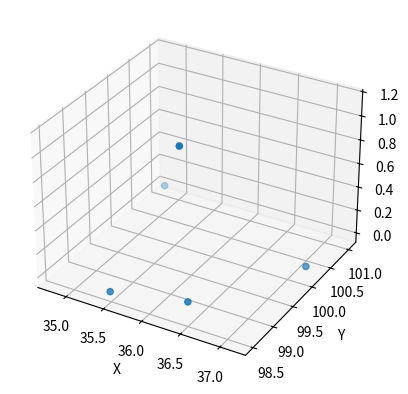

Write the Python code that produced this figure.
import matplotlib.pyplot as plt
from mpl_toolkits.mplot3d import Axes3D
 
# 创建三维图像对象
fig = plt.figure()
ax = fig.add_subplot(111, projection='3d')
 
# 准备数据
x = [36.0735,37.145688,36.346147,35.483822,34.787892]
y = [99.0898,100.183896,98.776932,98.503538,101.024541]
z = [1.13468e+06,0.0,0.0,0.0,0.0]
 
# 绘制散点图
ax.scatter(x, y, z)
 
# 设置坐标轴标签
ax.set_xlabel('X')
ax.set_ylabel('Y')
ax.set_zlabel('Z')
 
# 显示图像
plt.show()